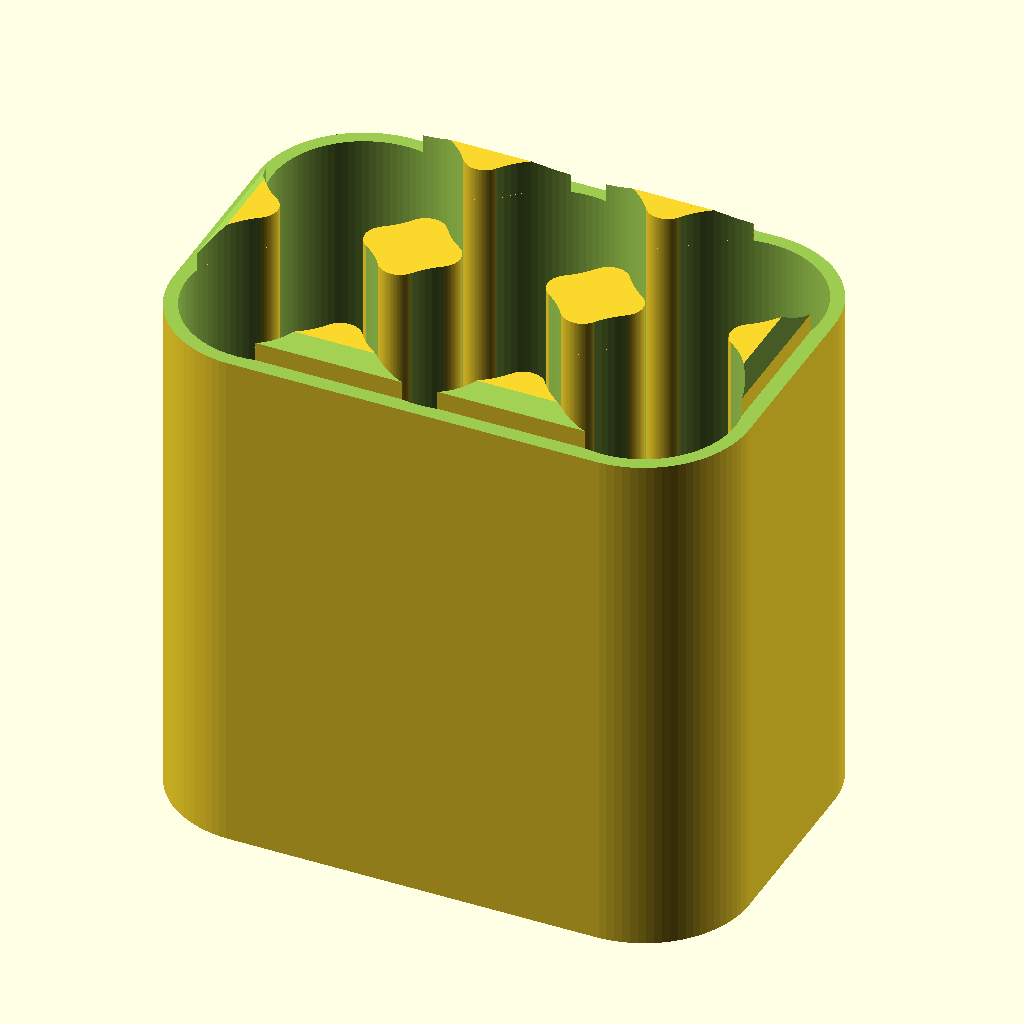
Cell 1: the model at its default parameters.
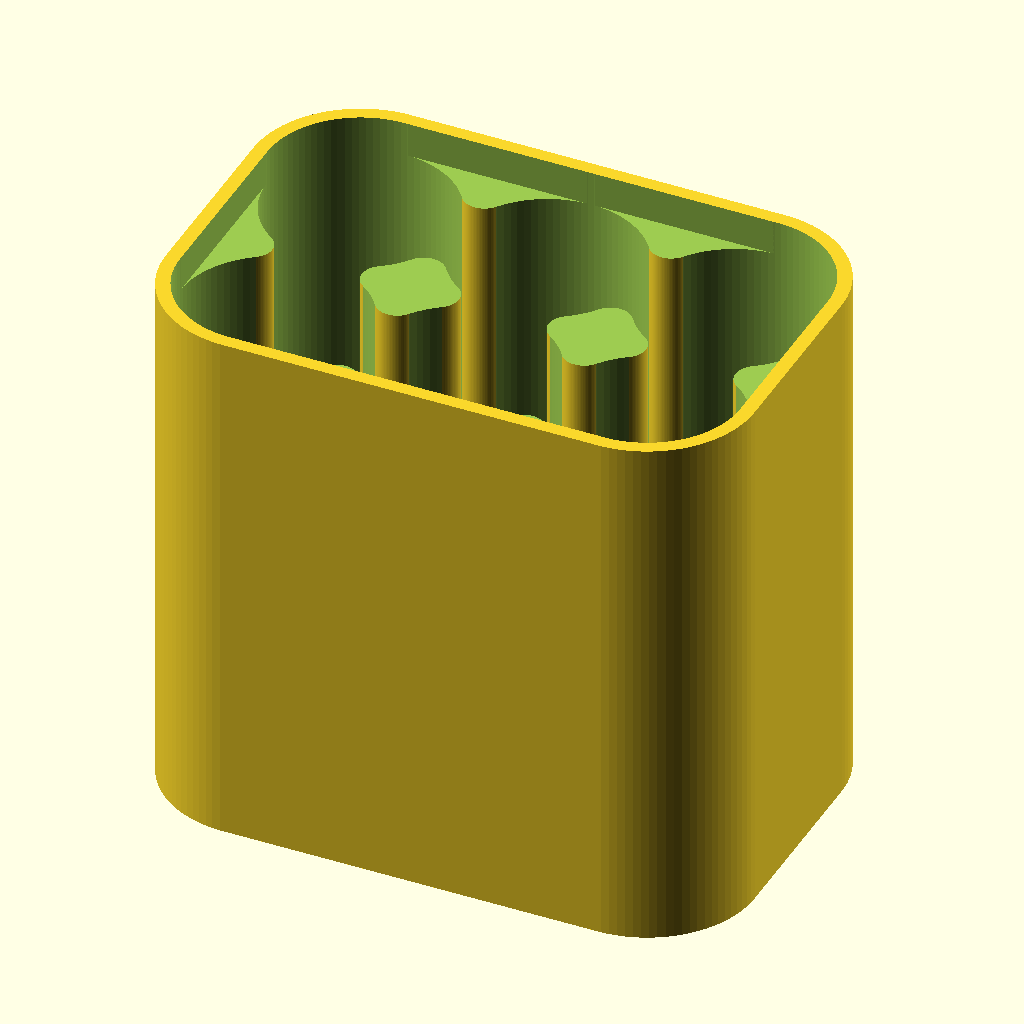
Cell 2: the same model with _part = "top".
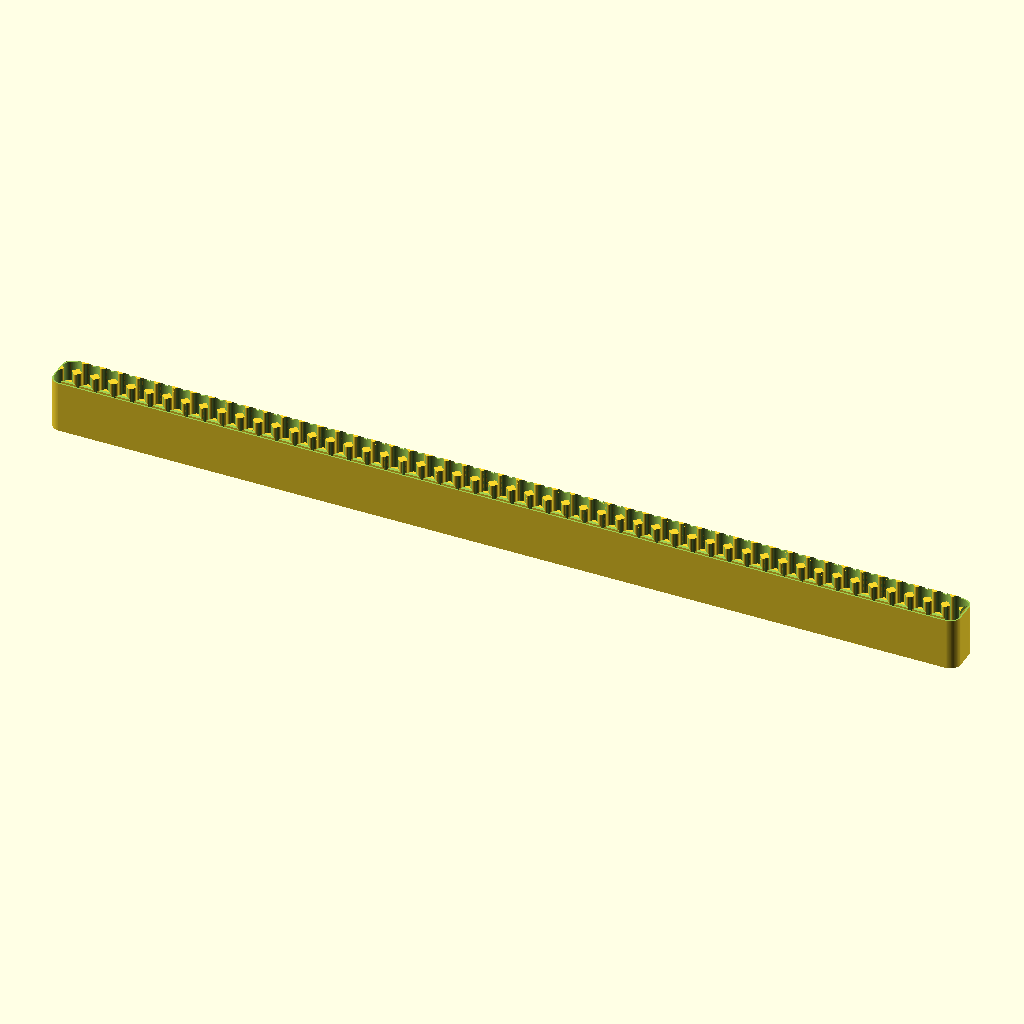
Cell 3: the same model with _columns = 50.
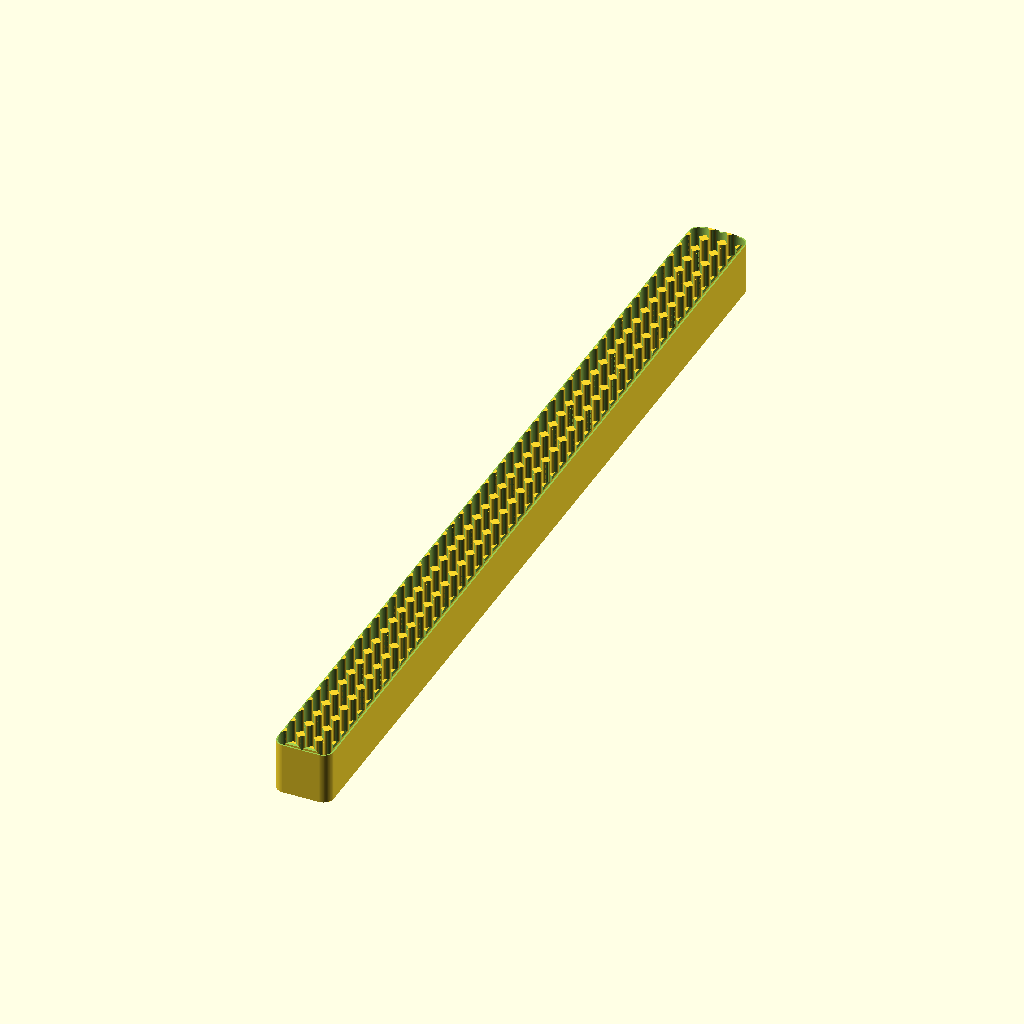
Cell 4: _rows = 50 (everything else at default).
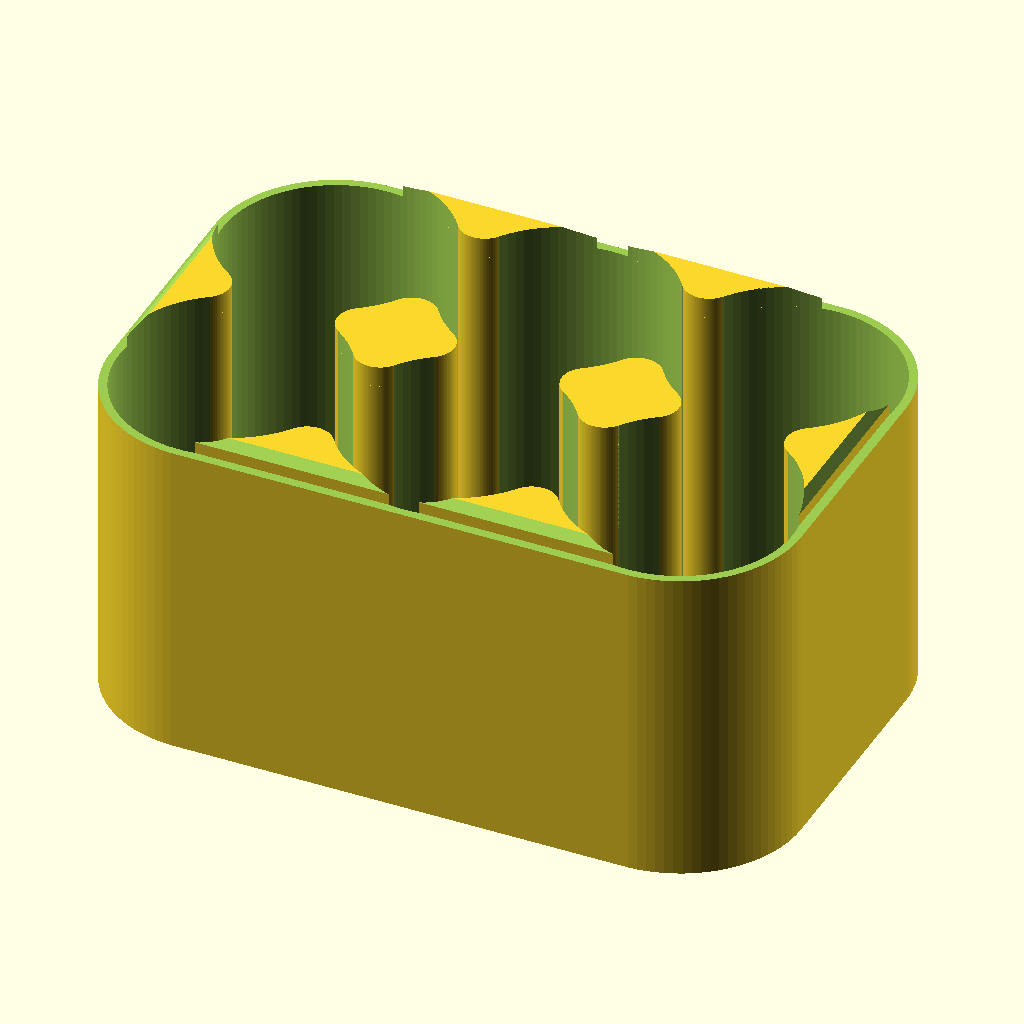
Cell 5 — _batteryDiameter set to 21.4, the other parameters unchanged.
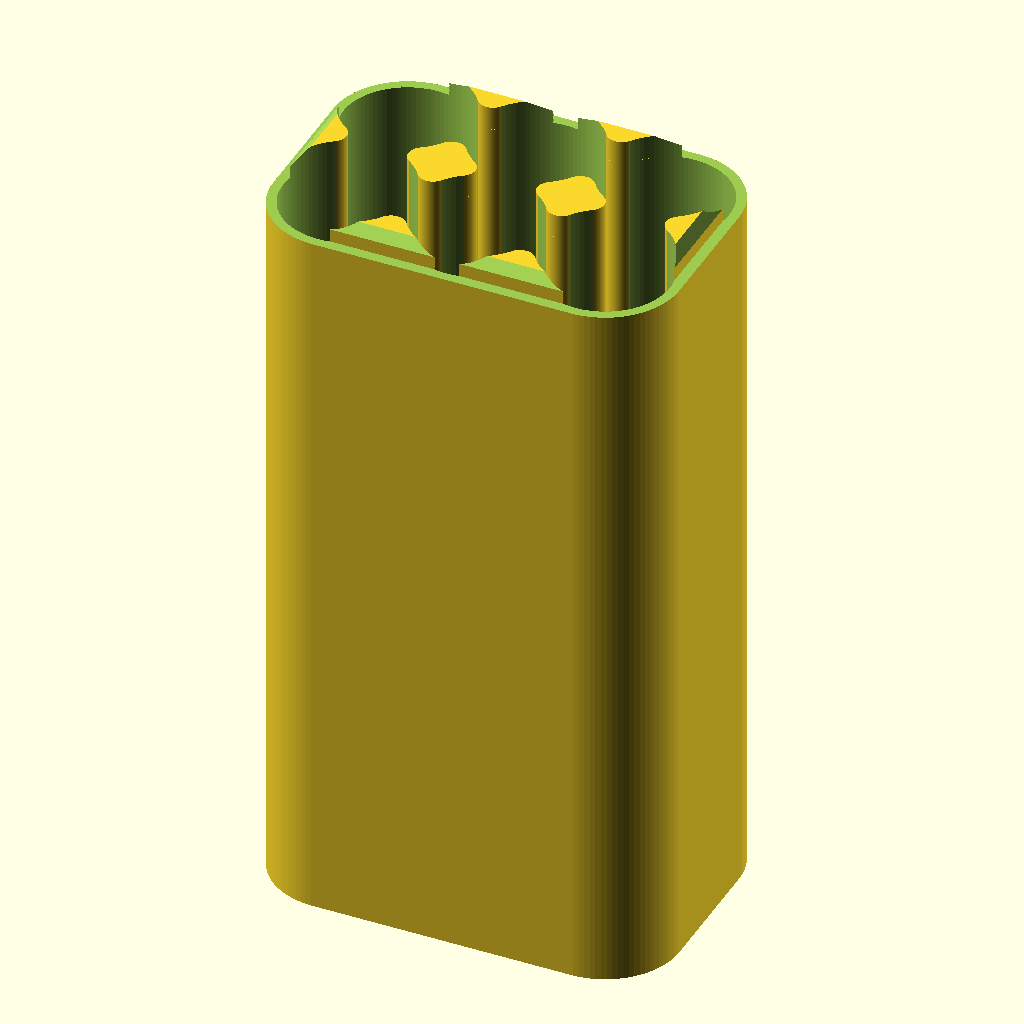
Cell 6: the same model with _insideHeight = 60.
All cells are drawn from the same view direction (rotation 55°, 0°, 25°, orthographic, colour scheme Cornfield), but the view is re-fitted for each cell, so position and scale can differ between cells as well as the parameter.
The OpenSCAD source (scadFiles/57281/152946.scad):
use <write/Write.scad>



// part type, you will need a top and bottom piece

_part = "bottom"; //[top, bottom]



// AA-14.6mm, AAA-10.7mm, 123A-16.9mm, CR2-15.6mm

_batteryDiameter = 10.7;



// height of the battery recess (height of top and bottom piece should be equal to or slightly larger than the battery height)

_insideHeight = 30;



// number of batteries across

_columns = 3; // [1:50]



// number of batteries deep

_rows = 2; // [1:50]



// thickness of the side walls

_walls = 0.8;



// thickness of the bottom layer

_base = 0.8;



// height of the lip where the parts overlap, increase the value for a more secure fit

_lipHeight = 2;



// gap between the top and bottom pieces, decrease the value for a tighter fit.

_fitGap = 0.1;





// rendered on top of the lid or on the bottom of the base (you'll need to rotate the tray to see the text underneath)

_labelText = "";



// font used to render the label

_labelFont = "write/orbitron.dxf"; // ["write/orbitron.dxf":Orbitron, "write/letters.dxf":Basic, "write/knewave.dxf":KneWave, "write/BlackRose.dxf":BlackRose, "write/braille.dxf":Braille]



// depth of the label (negative values to emboss, positive values to extrude)

_labelDepth = -0.3;



// height of the label in mm

_labelHeight = 8;



///////////////////////////////////////////////////////////////////////////





module cylinderAt(r, h, x, y, z) {

	translate([x,y,z]) {

		cylinder(r=r, h=h, center=true);

	}

}



module cubeAt(xy, h, x, y) {

	translate([x,y,0]) {

		cube(size=[xy,xy,h], center=true);

	}

}



module roundRect(width, depth, height, rounding) {

	hull()

	for (x=[-width/2 + rounding, width/2 - rounding])

	for (y=[-depth/2 + rounding, depth/2 - rounding]) {

		translate([x,y])

		cylinder(r=rounding, h=height);

	}

}



module batteryGrid(diameter, height, rows, columns) {

	angle = 35;

	r = diameter/2;

	cut = 2*r*sin(angle);

	tan = tan(angle);

	filletCenter = r - r * tan;

	filletCenter2 = r + r * tan;

	filletOffset = r * tan;

	filletRadius = r/cos(angle) - r;

	xstart = ((columns-1) * diameter)/2;

	ystart = ((rows-1) * diameter)/2;

	eps = 0.1;



	union() {

		difference() {

			union() {

				// cylinder

				for (x=[-xstart:diameter:xstart+eps]) {

					for (y=[-ystart:diameter:ystart+eps]) {

						cylinderAt(r,height,x,y,0);

					}

				}

	

				if (rows > 1) {	

					for (x=[-xstart:diameter:xstart+eps])

					for (y=[-ystart+r:diameter:ystart-r+eps]) {

						cubeAt(cut, height, x, y);

					}

				}

	

				if (columns > 1) {	

					for (x=[-xstart+r:diameter:xstart-r+eps])

					for (y=[-ystart:diameter:ystart+eps]) {

						cubeAt(cut, height, x, y);

					}

				

				}

			}



			if (columns > 1) {	

				for (x=[-xstart+r:diameter:xstart-r+eps])

				for (y=[-ystart-r:diameter:ystart+r+eps])

				for(y2=[filletOffset, -filletOffset]) {

					cylinderAt(filletRadius,height+eps,x,r+y+y2,0);

				}

			}

	

			if (rows > 1) {	

				for (x=[-xstart:diameter:xstart+eps])

				for (y=[-ystart:diameter:ystart+eps])

				for(x2=[filletOffset, -filletOffset]) {

					cylinderAt(filletRadius, height+eps,x + x2, r+y, 0);

				}

			}

		}

	}

}





module makeTray(diameter, height, rows, columns, wall, base, lipHeight, fitGap, label, lfont, ldepth, lheight) {

	eps = 0.1;

	wall2 = wall * 2;

	rounding = diameter/2 + wall;

	width = diameter * columns + wall*2;

	depth = diameter * rows + wall*2;

	gridHeight = (lipHeight > 0) ? height + lipHeight - fitGap : height;



	union() {

		difference() {

			roundRect(width, depth, gridHeight+base, rounding);



			translate([0,0,gridHeight/2 + base + eps/2]) {

				batteryGrid(diameter, gridHeight+eps, rows, columns);

			}



			if (lipHeight < 0) { // lid

				assign(gap = min(fitGap, -0.01)) {

					translate([0,0,base+height+lipHeight]) {

						roundRect(width - 2*wall+gap, depth - 2*wall+gap, -lipHeight+eps, rounding - wall);

					}

				}

			} else if (lipHeight > 0) {

				assign(gap = max(fitGap, 0.01)) {

					translate([0,0,base+height])

					difference() {

						translate([0,0,(lipHeight+eps)/2]) {

							cube(size=[width+eps, depth+eps, lipHeight+eps], center=true);

						}



						translate([0,0,-eps]) {

							roundRect(width - 2*(wall+gap), depth - 2*(wall+gap), lipHeight + 2*eps, rounding - wall - gap);

						}

					}

			

				//	bevel

				if (lipHeight > wall) {

					for (m = [-1,1]) {

						hull()

						for (o = [0,1]) {

							translate([0,m*(depth/2 + lipHeight/2 - wall*2 + o*wall - gap), base + height + 1.5*lipHeight - o*wall - gap]) {

								cube(size=[width, lipHeight, lipHeight], center=true);

							}	

						}

						

						hull()

						for (o = [0,1]) {

							translate([m*(width/2 + lipHeight/2 - wall*2 + o*wall - gap),0, base + height + 1.5*lipHeight - o * wall - gap ]) {

								cube(size=[lipHeight, depth, lipHeight], center=true);

							}	

						}	

					}

					}

				}

			}

	

			if (ldepth < 0) {

				addLabel(label, (-ldepth+eps)/2 - eps, -ldepth+eps, lheight, lfont);

			}

		}

		if (ldepth > 0) {

			addLabel(label, -(ldepth+eps)/2 + eps, ldepth+eps, lheight, lfont);

		}

	}			

}





module addLabel(label, zoffset, depth, height, font) {

	if (label != "") {

		translate([0,0,zoffset])

		mirror([0,1,0])

		write(label, t=depth, h=height, font=font, space=1.2, center=true);

	}

}



module make($fn=90) {



	if (_part == "top") {

		makeTray(_batteryDiameter, _insideHeight, _rows, _columns, _walls, _base, -_lipHeight, _fitGap,

					_labelText, _labelFont, _labelDepth, _labelHeight);

	} else {

		makeTray(_batteryDiameter, _insideHeight, _rows, _columns, _walls, _base, _lipHeight, _fitGap,

					_labelText, _labelFont, _labelDepth, _labelHeight);

	}

}



make();
Customizer parameters (derived from the source; name, type, default, range or options):
_part: string, default "bottom", options "top", "bottom"
_batteryDiameter: number, default 10.7
_insideHeight: number, default 30
_columns: number, default 3, range 1 to 50
_rows: number, default 2, range 1 to 50
_walls: number, default 0.8
_base: number, default 0.8
_lipHeight: number, default 2
_fitGap: number, default 0.1
_labelText: string, default ""
_labelFont: string, default "write/orbitron.dxf"
_labelDepth: number, default -0.3
_labelHeight: number, default 8
